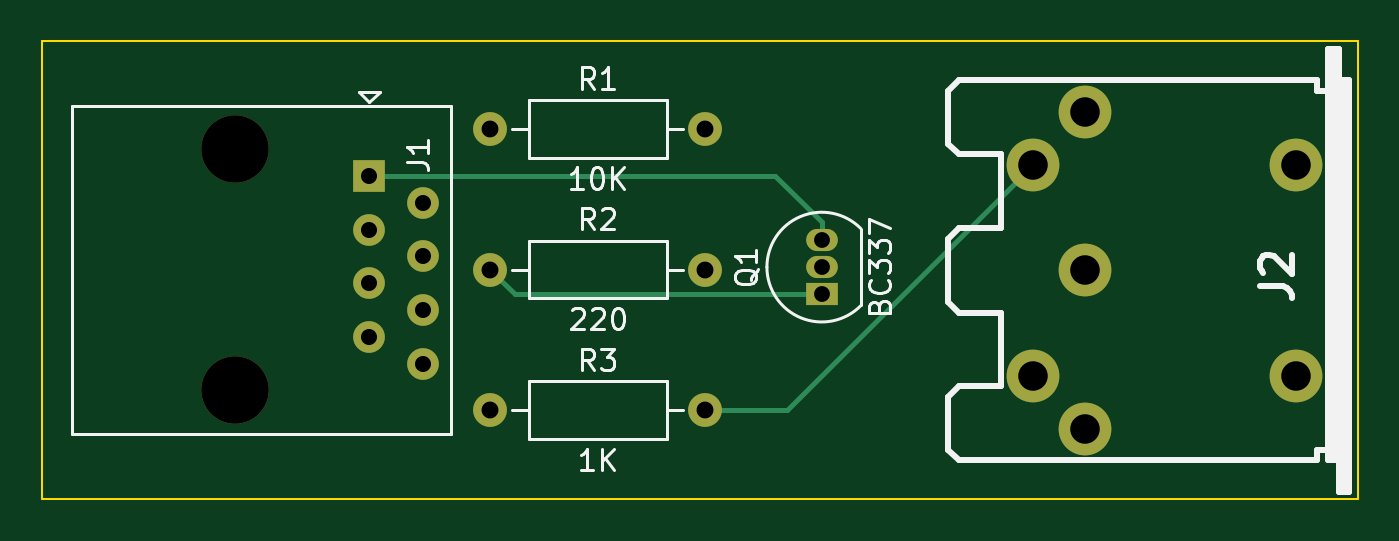
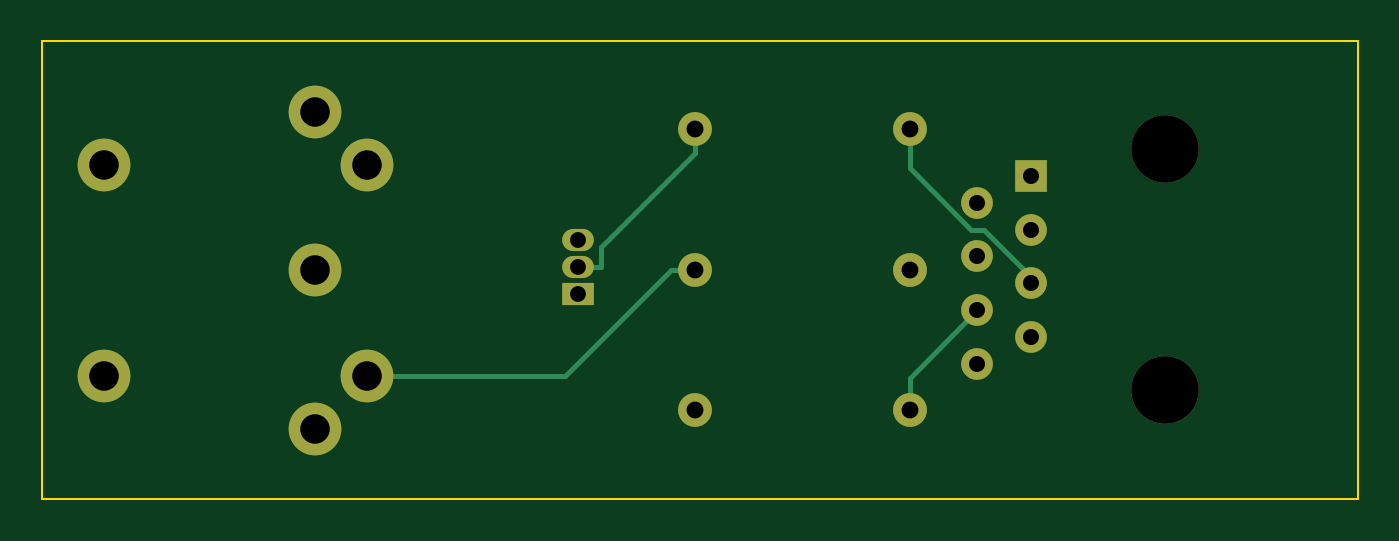
Circuit board: 9 layer files. Board 62.3 x 21.7 mm.
- bottom_copper: zxmidi-B_Cu.gbr (3224 bytes)
- bottom_mask: zxmidi-B_Mask.gbr (1428 bytes)
- bottom_silk: zxmidi-B_Silkscreen.gbr (450 bytes)
- outline: zxmidi-Edge_Cuts.gbr (599 bytes)
- top_copper: zxmidi-F_Cu.gbr (2863 bytes)
- top_mask: zxmidi-F_Mask.gbr (1428 bytes)
- top_silk: zxmidi-F_Silkscreen.gbr (15622 bytes)
- drill: zxmidi-NPTH.drl (368 bytes)
- drill: zxmidi-PTH.drl (890 bytes)

=== bottom_copper: zxmidi-B_Cu.gbr ===
%TF.GenerationSoftware,KiCad,Pcbnew,7.0.1*%
%TF.CreationDate,2023-04-21T20:46:03+03:00*%
%TF.ProjectId,zxmidi,7a786d69-6469-42e6-9b69-6361645f7063,rev?*%
%TF.SameCoordinates,Original*%
%TF.FileFunction,Copper,L2,Bot*%
%TF.FilePolarity,Positive*%
%FSLAX46Y46*%
G04 Gerber Fmt 4.6, Leading zero omitted, Abs format (unit mm)*
G04 Created by KiCad (PCBNEW 7.0.1) date 2023-04-21 20:46:03*
%MOMM*%
%LPD*%
G01*
G04 APERTURE LIST*
%TA.AperFunction,ComponentPad*%
%ADD10C,2.500000*%
%TD*%
%TA.AperFunction,ComponentPad*%
%ADD11C,1.600000*%
%TD*%
%TA.AperFunction,ComponentPad*%
%ADD12O,1.600000X1.600000*%
%TD*%
%TA.AperFunction,ComponentPad*%
%ADD13R,1.500000X1.050000*%
%TD*%
%TA.AperFunction,ComponentPad*%
%ADD14O,1.500000X1.050000*%
%TD*%
%TA.AperFunction,ComponentPad*%
%ADD15R,1.500000X1.500000*%
%TD*%
%TA.AperFunction,ComponentPad*%
%ADD16C,1.500000*%
%TD*%
%TA.AperFunction,Conductor*%
%ADD17C,0.250000*%
%TD*%
G04 APERTURE END LIST*
D10*
%TO.P,J2,1*%
%TO.N,unconnected-(J2-Pad1)*%
X80007200Y-37458000D03*
%TO.P,J2,2*%
%TO.N,unconnected-(J2-Pad2)*%
X80007200Y-44958000D03*
%TO.P,J2,3*%
%TO.N,unconnected-(J2-Pad3)*%
X80007200Y-52458000D03*
%TO.P,J2,4*%
%TO.N,Net-(J2-Pad4)*%
X77507200Y-39958000D03*
%TO.P,J2,5*%
%TO.N,Net-(J2-Pad5)*%
X77507200Y-49958000D03*
%TO.P,J2,6*%
%TO.N,N/C*%
X90007200Y-49958000D03*
X90007200Y-39958000D03*
%TD*%
D11*
%TO.P,R3,1*%
%TO.N,Net-(J1-Pad6)*%
X51816000Y-51587600D03*
D12*
%TO.P,R3,2*%
%TO.N,Net-(J2-Pad4)*%
X61976000Y-51587600D03*
%TD*%
D11*
%TO.P,R2,1*%
%TO.N,Net-(Q1-C)*%
X51816000Y-44920000D03*
D12*
%TO.P,R2,2*%
%TO.N,Net-(J2-Pad5)*%
X61976000Y-44920000D03*
%TD*%
D11*
%TO.P,R1,1*%
%TO.N,Net-(J1-Pad5)*%
X51816000Y-38252400D03*
D12*
%TO.P,R1,2*%
%TO.N,Net-(Q1-B)*%
X61976000Y-38252400D03*
%TD*%
D13*
%TO.P,Q1,1,C*%
%TO.N,Net-(Q1-C)*%
X67517600Y-46075600D03*
D14*
%TO.P,Q1,2,B*%
%TO.N,Net-(Q1-B)*%
X67517600Y-44805600D03*
%TO.P,Q1,3,E*%
%TO.N,Net-(Q1-E)*%
X67517600Y-43535600D03*
%TD*%
D15*
%TO.P,J1,1*%
%TO.N,Net-(Q1-E)*%
X46075600Y-40487600D03*
D16*
%TO.P,J1,2*%
%TO.N,unconnected-(J1-Pad2)*%
X48615600Y-41757600D03*
%TO.P,J1,3*%
%TO.N,unconnected-(J1-Pad3)*%
X46075600Y-43027600D03*
%TO.P,J1,4*%
%TO.N,unconnected-(J1-Pad4)*%
X48615600Y-44297600D03*
%TO.P,J1,5*%
%TO.N,Net-(J1-Pad5)*%
X46075600Y-45567600D03*
%TO.P,J1,6*%
%TO.N,Net-(J1-Pad6)*%
X48615600Y-46837600D03*
%TO.P,J1,7*%
%TO.N,unconnected-(J1-Pad7)*%
X46075600Y-48107600D03*
%TO.P,J1,8*%
%TO.N,unconnected-(J1-Pad8)*%
X48615600Y-49377600D03*
%TD*%
D17*
%TO.N,Net-(J1-Pad5)*%
X46075600Y-45567600D02*
X46075600Y-45254600D01*
X46075600Y-45254600D02*
X48302600Y-43027600D01*
X48302600Y-43027600D02*
X48909900Y-43027600D01*
X48909900Y-43027600D02*
X51816000Y-40121500D01*
X51816000Y-40121500D02*
X51816000Y-38252400D01*
%TO.N,Net-(J2-Pad5)*%
X68139100Y-49958000D02*
X63101100Y-44920000D01*
X77507200Y-49958000D02*
X68139100Y-49958000D01*
X61976000Y-44920000D02*
X63101100Y-44920000D01*
%TO.N,Net-(Q1-B)*%
X61976000Y-38252400D02*
X61976000Y-39377500D01*
X66442500Y-44805600D02*
X66442500Y-43844000D01*
X67517600Y-44805600D02*
X66442500Y-44805600D01*
X66442500Y-43844000D02*
X61976000Y-39377500D01*
%TO.N,Net-(J1-Pad6)*%
X48615600Y-46837600D02*
X51816000Y-50038000D01*
X51816000Y-50038000D02*
X51816000Y-51587600D01*
%TD*%
M02*

=== bottom_mask: zxmidi-B_Mask.gbr ===
%TF.GenerationSoftware,KiCad,Pcbnew,7.0.1*%
%TF.CreationDate,2023-04-21T20:46:03+03:00*%
%TF.ProjectId,zxmidi,7a786d69-6469-42e6-9b69-6361645f7063,rev?*%
%TF.SameCoordinates,Original*%
%TF.FileFunction,Soldermask,Bot*%
%TF.FilePolarity,Negative*%
%FSLAX46Y46*%
G04 Gerber Fmt 4.6, Leading zero omitted, Abs format (unit mm)*
G04 Created by KiCad (PCBNEW 7.0.1) date 2023-04-21 20:46:03*
%MOMM*%
%LPD*%
G01*
G04 APERTURE LIST*
%ADD10C,2.500000*%
%ADD11C,1.600000*%
%ADD12O,1.600000X1.600000*%
%ADD13R,1.500000X1.050000*%
%ADD14O,1.500000X1.050000*%
%ADD15C,3.200000*%
%ADD16R,1.500000X1.500000*%
%ADD17C,1.500000*%
G04 APERTURE END LIST*
D10*
%TO.C,J2*%
X80007200Y-37458000D03*
X80007200Y-44958000D03*
X80007200Y-52458000D03*
X77507200Y-39958000D03*
X77507200Y-49958000D03*
X90007200Y-49958000D03*
X90007200Y-39958000D03*
%TD*%
D11*
%TO.C,R3*%
X51816000Y-51587600D03*
D12*
X61976000Y-51587600D03*
%TD*%
D11*
%TO.C,R2*%
X51816000Y-44920000D03*
D12*
X61976000Y-44920000D03*
%TD*%
D11*
%TO.C,R1*%
X51816000Y-38252400D03*
D12*
X61976000Y-38252400D03*
%TD*%
D13*
%TO.C,Q1*%
X67517600Y-46075600D03*
D14*
X67517600Y-44805600D03*
X67517600Y-43535600D03*
%TD*%
D15*
%TO.C,J1*%
X39725600Y-39217600D03*
X39725600Y-50647600D03*
D16*
X46075600Y-40487600D03*
D17*
X48615600Y-41757600D03*
X46075600Y-43027600D03*
X48615600Y-44297600D03*
X46075600Y-45567600D03*
X48615600Y-46837600D03*
X46075600Y-48107600D03*
X48615600Y-49377600D03*
%TD*%
M02*

=== bottom_silk: zxmidi-B_Silkscreen.gbr ===
%TF.GenerationSoftware,KiCad,Pcbnew,7.0.1*%
%TF.CreationDate,2023-04-21T20:46:03+03:00*%
%TF.ProjectId,zxmidi,7a786d69-6469-42e6-9b69-6361645f7063,rev?*%
%TF.SameCoordinates,Original*%
%TF.FileFunction,Legend,Bot*%
%TF.FilePolarity,Positive*%
%FSLAX46Y46*%
G04 Gerber Fmt 4.6, Leading zero omitted, Abs format (unit mm)*
G04 Created by KiCad (PCBNEW 7.0.1) date 2023-04-21 20:46:03*
%MOMM*%
%LPD*%
G01*
G04 APERTURE LIST*
G04 APERTURE END LIST*
M02*

=== outline: zxmidi-Edge_Cuts.gbr ===
%TF.GenerationSoftware,KiCad,Pcbnew,7.0.1*%
%TF.CreationDate,2023-04-21T20:46:03+03:00*%
%TF.ProjectId,zxmidi,7a786d69-6469-42e6-9b69-6361645f7063,rev?*%
%TF.SameCoordinates,Original*%
%TF.FileFunction,Profile,NP*%
%FSLAX46Y46*%
G04 Gerber Fmt 4.6, Leading zero omitted, Abs format (unit mm)*
G04 Created by KiCad (PCBNEW 7.0.1) date 2023-04-21 20:46:03*
%MOMM*%
%LPD*%
G01*
G04 APERTURE LIST*
%TA.AperFunction,Profile*%
%ADD10C,0.100000*%
%TD*%
G04 APERTURE END LIST*
D10*
X30581600Y-34086800D02*
X92913200Y-34086800D01*
X92913200Y-55778400D01*
X30581600Y-55778400D01*
X30581600Y-34086800D01*
M02*

=== top_copper: zxmidi-F_Cu.gbr ===
%TF.GenerationSoftware,KiCad,Pcbnew,7.0.1*%
%TF.CreationDate,2023-04-21T20:46:03+03:00*%
%TF.ProjectId,zxmidi,7a786d69-6469-42e6-9b69-6361645f7063,rev?*%
%TF.SameCoordinates,Original*%
%TF.FileFunction,Copper,L1,Top*%
%TF.FilePolarity,Positive*%
%FSLAX46Y46*%
G04 Gerber Fmt 4.6, Leading zero omitted, Abs format (unit mm)*
G04 Created by KiCad (PCBNEW 7.0.1) date 2023-04-21 20:46:03*
%MOMM*%
%LPD*%
G01*
G04 APERTURE LIST*
%TA.AperFunction,ComponentPad*%
%ADD10C,2.500000*%
%TD*%
%TA.AperFunction,ComponentPad*%
%ADD11C,1.600000*%
%TD*%
%TA.AperFunction,ComponentPad*%
%ADD12O,1.600000X1.600000*%
%TD*%
%TA.AperFunction,ComponentPad*%
%ADD13R,1.500000X1.050000*%
%TD*%
%TA.AperFunction,ComponentPad*%
%ADD14O,1.500000X1.050000*%
%TD*%
%TA.AperFunction,ComponentPad*%
%ADD15R,1.500000X1.500000*%
%TD*%
%TA.AperFunction,ComponentPad*%
%ADD16C,1.500000*%
%TD*%
%TA.AperFunction,Conductor*%
%ADD17C,0.250000*%
%TD*%
G04 APERTURE END LIST*
D10*
%TO.P,J2,1*%
%TO.N,unconnected-(J2-Pad1)*%
X80007200Y-37458000D03*
%TO.P,J2,2*%
%TO.N,unconnected-(J2-Pad2)*%
X80007200Y-44958000D03*
%TO.P,J2,3*%
%TO.N,unconnected-(J2-Pad3)*%
X80007200Y-52458000D03*
%TO.P,J2,4*%
%TO.N,Net-(J2-Pad4)*%
X77507200Y-39958000D03*
%TO.P,J2,5*%
%TO.N,Net-(J2-Pad5)*%
X77507200Y-49958000D03*
%TO.P,J2,6*%
%TO.N,N/C*%
X90007200Y-49958000D03*
X90007200Y-39958000D03*
%TD*%
D11*
%TO.P,R3,1*%
%TO.N,Net-(J1-Pad6)*%
X51816000Y-51587600D03*
D12*
%TO.P,R3,2*%
%TO.N,Net-(J2-Pad4)*%
X61976000Y-51587600D03*
%TD*%
D11*
%TO.P,R2,1*%
%TO.N,Net-(Q1-C)*%
X51816000Y-44920000D03*
D12*
%TO.P,R2,2*%
%TO.N,Net-(J2-Pad5)*%
X61976000Y-44920000D03*
%TD*%
D11*
%TO.P,R1,1*%
%TO.N,Net-(J1-Pad5)*%
X51816000Y-38252400D03*
D12*
%TO.P,R1,2*%
%TO.N,Net-(Q1-B)*%
X61976000Y-38252400D03*
%TD*%
D13*
%TO.P,Q1,1,C*%
%TO.N,Net-(Q1-C)*%
X67517600Y-46075600D03*
D14*
%TO.P,Q1,2,B*%
%TO.N,Net-(Q1-B)*%
X67517600Y-44805600D03*
%TO.P,Q1,3,E*%
%TO.N,Net-(Q1-E)*%
X67517600Y-43535600D03*
%TD*%
D15*
%TO.P,J1,1*%
%TO.N,Net-(Q1-E)*%
X46075600Y-40487600D03*
D16*
%TO.P,J1,2*%
%TO.N,unconnected-(J1-Pad2)*%
X48615600Y-41757600D03*
%TO.P,J1,3*%
%TO.N,unconnected-(J1-Pad3)*%
X46075600Y-43027600D03*
%TO.P,J1,4*%
%TO.N,unconnected-(J1-Pad4)*%
X48615600Y-44297600D03*
%TO.P,J1,5*%
%TO.N,Net-(J1-Pad5)*%
X46075600Y-45567600D03*
%TO.P,J1,6*%
%TO.N,Net-(J1-Pad6)*%
X48615600Y-46837600D03*
%TO.P,J1,7*%
%TO.N,unconnected-(J1-Pad7)*%
X46075600Y-48107600D03*
%TO.P,J1,8*%
%TO.N,unconnected-(J1-Pad8)*%
X48615600Y-49377600D03*
%TD*%
D17*
%TO.N,Net-(Q1-E)*%
X67517600Y-43535600D02*
X67517600Y-42685500D01*
X46075600Y-40487600D02*
X65319700Y-40487600D01*
X65319700Y-40487600D02*
X67517600Y-42685500D01*
%TO.N,Net-(J2-Pad4)*%
X65877600Y-51587600D02*
X61976000Y-51587600D01*
X77507200Y-39958000D02*
X65877600Y-51587600D01*
%TO.N,Net-(Q1-C)*%
X52971600Y-46075600D02*
X51816000Y-44920000D01*
X67517600Y-46075600D02*
X52971600Y-46075600D01*
%TD*%
M02*

=== top_mask: zxmidi-F_Mask.gbr ===
%TF.GenerationSoftware,KiCad,Pcbnew,7.0.1*%
%TF.CreationDate,2023-04-21T20:46:03+03:00*%
%TF.ProjectId,zxmidi,7a786d69-6469-42e6-9b69-6361645f7063,rev?*%
%TF.SameCoordinates,Original*%
%TF.FileFunction,Soldermask,Top*%
%TF.FilePolarity,Negative*%
%FSLAX46Y46*%
G04 Gerber Fmt 4.6, Leading zero omitted, Abs format (unit mm)*
G04 Created by KiCad (PCBNEW 7.0.1) date 2023-04-21 20:46:03*
%MOMM*%
%LPD*%
G01*
G04 APERTURE LIST*
%ADD10C,2.500000*%
%ADD11C,1.600000*%
%ADD12O,1.600000X1.600000*%
%ADD13R,1.500000X1.050000*%
%ADD14O,1.500000X1.050000*%
%ADD15C,3.200000*%
%ADD16R,1.500000X1.500000*%
%ADD17C,1.500000*%
G04 APERTURE END LIST*
D10*
%TO.C,J2*%
X80007200Y-37458000D03*
X80007200Y-44958000D03*
X80007200Y-52458000D03*
X77507200Y-39958000D03*
X77507200Y-49958000D03*
X90007200Y-49958000D03*
X90007200Y-39958000D03*
%TD*%
D11*
%TO.C,R3*%
X51816000Y-51587600D03*
D12*
X61976000Y-51587600D03*
%TD*%
D11*
%TO.C,R2*%
X51816000Y-44920000D03*
D12*
X61976000Y-44920000D03*
%TD*%
D11*
%TO.C,R1*%
X51816000Y-38252400D03*
D12*
X61976000Y-38252400D03*
%TD*%
D13*
%TO.C,Q1*%
X67517600Y-46075600D03*
D14*
X67517600Y-44805600D03*
X67517600Y-43535600D03*
%TD*%
D15*
%TO.C,J1*%
X39725600Y-39217600D03*
X39725600Y-50647600D03*
D16*
X46075600Y-40487600D03*
D17*
X48615600Y-41757600D03*
X46075600Y-43027600D03*
X48615600Y-44297600D03*
X46075600Y-45567600D03*
X48615600Y-46837600D03*
X46075600Y-48107600D03*
X48615600Y-49377600D03*
%TD*%
M02*

=== top_silk: zxmidi-F_Silkscreen.gbr (15622 bytes, source omitted) ===
=== drill: zxmidi-NPTH.drl ===
M48
; DRILL file {KiCad 7.0.1} date Fri Apr 21 20:46:06 2023
; FORMAT={-:-/ absolute / metric / decimal}
; #@! TF.CreationDate,2023-04-21T20:46:06+03:00
; #@! TF.GenerationSoftware,Kicad,Pcbnew,7.0.1
; #@! TF.FileFunction,NonPlated,1,2,NPTH
FMAT,2
METRIC
; #@! TA.AperFunction,NonPlated,NPTH,ComponentDrill
T1C3.200
%
G90
G05
T1
X39.726Y-39.218
X39.726Y-50.648
T0
M30

=== drill: zxmidi-PTH.drl ===
M48
; DRILL file {KiCad 7.0.1} date Fri Apr 21 20:46:06 2023
; FORMAT={-:-/ absolute / metric / decimal}
; #@! TF.CreationDate,2023-04-21T20:46:06+03:00
; #@! TF.GenerationSoftware,Kicad,Pcbnew,7.0.1
; #@! TF.FileFunction,Plated,1,2,PTH
FMAT,2
METRIC
; #@! TA.AperFunction,Plated,PTH,ComponentDrill
T1C0.750
; #@! TA.AperFunction,Plated,PTH,ComponentDrill
T2C0.760
; #@! TA.AperFunction,Plated,PTH,ComponentDrill
T3C0.800
; #@! TA.AperFunction,Plated,PTH,ComponentDrill
T4C1.400
%
G90
G05
T1
X67.518Y-43.536
X67.518Y-44.806
X67.518Y-46.076
T2
X46.076Y-40.488
X46.076Y-43.028
X46.076Y-45.568
X46.076Y-48.108
X48.616Y-41.758
X48.616Y-44.298
X48.616Y-46.838
X48.616Y-49.378
T3
X51.816Y-38.252
X51.816Y-44.92
X51.816Y-51.588
X61.976Y-38.252
X61.976Y-44.92
X61.976Y-51.588
T4
X77.507Y-39.958
X77.507Y-49.958
X80.007Y-37.458
X80.007Y-44.958
X80.007Y-52.458
X90.007Y-39.958
X90.007Y-49.958
T0
M30
